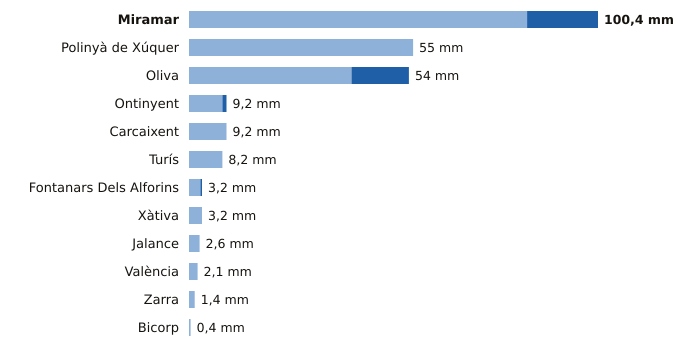

The file beside this chart, header and first rows:
estacion, provincia, indicativo, mm_6_dias_anteriores, mm_hoy, mm_7_dias, horas_de_hoy
Miramar, Valencia, 8058Y, 83.0, 17.4, 100.4, 7
Polinyà de Xúquer, Valencia, 8325X, 55.0, 0.0, 55.0, 7
Oliva, Valencia, 8058X, 39.9, 14.1, 54.0, 7
Ontinyent, Valencia, 8283X, 8.2, 1.0, 9.2, 4
Carcaixent, Valencia, 8300X, 9.2, 0.0, 9.2, 6
Turís, Valencia, 8337X, 8.2, 0.0, 8.2, 4
Fontanars Dels Alforins, Valencia, 8005X, 2.8, 0.4, 3.2, 7
Xàtiva, Valencia, 8293X, 3.2, 0.0, 3.2, 7
Jalance, Valencia, 8193E, 2.6, 0.0, 2.6, 5
València, Valencia, 8416, 2.1, 0.0, 2.1, 7
Zarra, Valencia, 8203O, 1.4, 0.0, 1.4, 7
Bicorp, Valencia, 8270X, 0.4, 0.0, 0.4, 7
